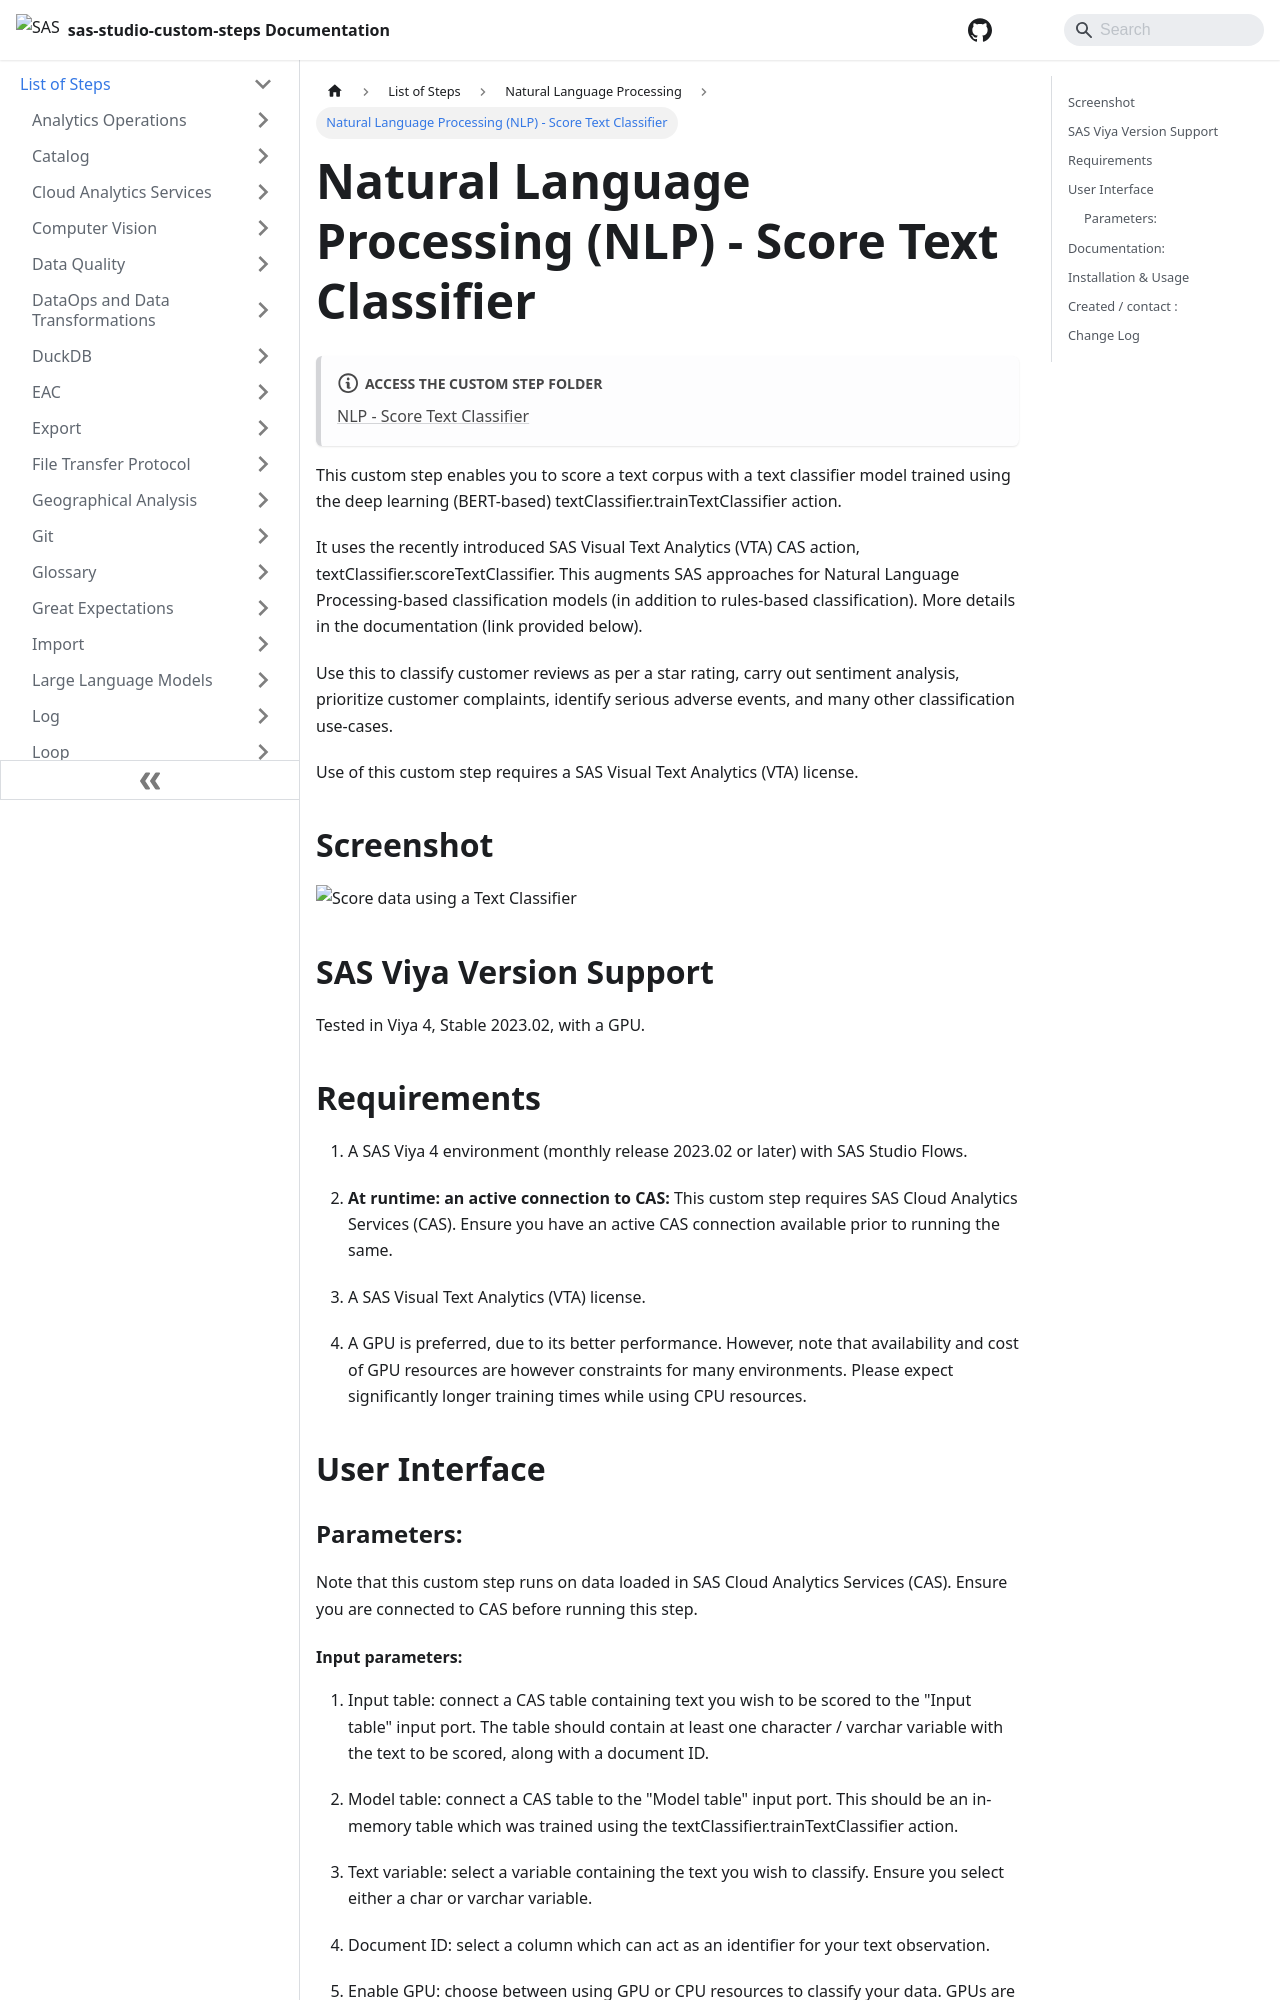

repository: sassoftware/sas-studio-custom-steps · page: List of Steps/Natural Language Processing/Natural Language Processing  - Score Text Classifier/index.html · generator: docusaurus

# Natural Language Processing (NLP) - Score Text Classifier

:::note[**ACCESS THE CUSTOM STEP FOLDER**]

[NLP - Score Text Classifier](https://github.com/sassoftware/sas-studio-custom-steps/tree/main/NLP%20-%20Score%20Text%20Classifier)

:::


This custom step enables you to score a text corpus with a text classifier model trained using the deep learning (BERT-based) textClassifier.trainTextClassifier action. 

It uses the recently introduced SAS Visual Text Analytics (VTA) CAS action, textClassifier.scoreTextClassifier.  This augments SAS approaches for Natural Language Processing-based classification models (in addition to rules-based classification). More details in the documentation (link provided below).

Use this to classify customer reviews as per a star rating, carry out sentiment analysis, prioritize customer complaints, identify serious adverse events, and many other classification use-cases.

Use of this custom step requires a SAS Visual Text Analytics (VTA) license.

## Screenshot

![Score data using a Text Classifier](/img/NLP%20-%20Score%20Text%20Classifier/img/screenshot-score-text-classifier.png)

## SAS Viya Version Support
Tested in Viya 4, Stable 2023.02, with a GPU.

## Requirements

1. A SAS Viya 4 environment (monthly release 2023.02 or later) with SAS Studio Flows.

2. **At runtime: an active connection to CAS:** This custom step requires SAS Cloud Analytics Services (CAS). Ensure you have an active CAS connection available prior to running the same.

3. A SAS Visual Text Analytics (VTA) license.

4. A GPU is preferred, due to its better performance.  However, note that availability and cost of GPU resources are however constraints for many environments.  Please expect significantly longer training times while using CPU resources.

## User Interface

### Parameters:

Note that this custom step runs on data loaded in SAS Cloud Analytics Services (CAS). Ensure you are connected to CAS before running this step.
